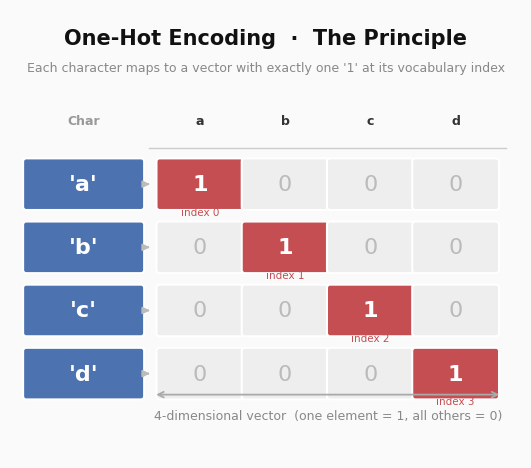

The matplotlib source for this figure: (Note: this script raises an exception after producing the figure.)
"""
Diagrams: One-Hot Character Encoding
======================================
Generates two images:

  one_hot_simple.png   —  tiny a/b/c/d example to show the principle
  one_hot_encoding.png —  the actual window chars from the Shakespeare example

Run from the repo root:
    python examples/rnn/02_one_hot_encoding.py
"""

import matplotlib.patches as mpatches
import matplotlib.pyplot as plt

plt.rcParams.update({"font.family": "DejaVu Sans"})

# ── colours ────────────────────────────────────────────────────────────────────
C_BG = "#FAFAFA"
C_HOT = "#C44E52"  # the '1' cell
C_ZERO = "#EEEEEE"  # '0' cells
C_UNKNOWN = "#F4CCA0"  # chars outside the vocabulary
C_CHAR = "#4C72B0"  # left-hand character label


# ── helpers ────────────────────────────────────────────────────────────────────
def rbox(ax, cx, cy, w, h, fc, ec="white", lw=1.5, z=2):
    ax.add_patch(
        mpatches.FancyBboxPatch(
            (cx - w / 2, cy - h / 2),
            w,
            h,
            boxstyle="round,pad=0.04",
            fc=fc,
            ec=ec,
            lw=lw,
            zorder=z,
        )
    )


def label(ax, x, y, s, size=10, color="#222222", weight="normal", ha="center", va="center"):
    ax.text(x, y, s, fontsize=size, color=color, fontweight=weight, ha=ha, va=va, zorder=5)


def one_hot(ch, vocab):
    vec = [0] * len(vocab)
    if ch in vocab:
        vec[vocab.index(ch)] = 1
    return vec


# ── diagram function ───────────────────────────────────────────────────────────
def make_diagram(
    vocab,
    chars,
    filename,
    title,
    subtitle,
    cell_w=0.50,
    cell_h=0.62,
    num_size=11,
    char_label_size=14,
):
    """
    vocab       : list of strings — the full vocabulary (column headers)
    chars       : list of (char, display_label) tuples — rows to draw
    filename    : output path
    title       : main title string
    subtitle    : smaller subtitle string
    cell_w/h    : grid cell dimensions in figure-inches
    num_size    : font size for the 0/1 values in cells
    char_label_size : font size for the character label boxes
    """
    n_vocab = len(vocab)
    n_chars = len(chars)

    margin_l = 1.9  # left margin for character labels
    margin_r = 0.3  # right margin
    margin_t = 1.7  # top margin (title + subtitle + header)
    margin_b = 0.85  # bottom margin (dimension arrow + label)

    fig_w = margin_l + n_vocab * cell_w + margin_r
    fig_h = margin_t + n_chars * cell_h + margin_b

    fig, ax = plt.subplots(figsize=(fig_w, fig_h))
    ax.set_xlim(0, fig_w)
    ax.set_ylim(0, fig_h)
    ax.set_facecolor(C_BG)
    fig.patch.set_facecolor(C_BG)
    ax.axis("off")

    # ── title & subtitle ───────────────────────────────────────────────────────
    label(ax, fig_w / 2, fig_h - 0.38, title, size=15, weight="bold", color="#111111")
    label(ax, fig_w / 2, fig_h - 0.76, subtitle, size=9, color="#888888")

    # ── vocabulary header ──────────────────────────────────────────────────────
    y_header = fig_h - margin_t + cell_h * 0.3

    label(ax, margin_l / 2, y_header, "Char", size=9, color="#999999", weight="bold")

    for j, ch in enumerate(vocab):
        cx = margin_l + j * cell_w + cell_w / 2
        disp = "·" if ch == " " else ch
        label(ax, cx, y_header, disp, size=9, color="#333333", weight="bold")

    ax.plot(
        [margin_l - 0.1, margin_l + n_vocab * cell_w + 0.1],
        [y_header - cell_h * 0.42, y_header - cell_h * 0.42],
        color="#CCCCCC",
        lw=1.0,
    )

    # ── grid rows ──────────────────────────────────────────────────────────────
    for i, (ch, display) in enumerate(chars):
        row_cy = y_header - cell_h * (i + 1)
        vec = one_hot(ch, vocab)
        in_vocab = ch in vocab

        # character label box
        rbox(ax, margin_l / 2, row_cy, margin_l * 0.78, cell_h * 0.72, fc=C_CHAR)
        label(ax, margin_l / 2, row_cy, display, size=char_label_size, color="white", weight="bold")

        # arrow → grid
        ax.annotate(
            "",
            xy=(margin_l - 0.06, row_cy),
            xytext=(margin_l / 2 + margin_l * 0.39 + 0.05, row_cy),
            arrowprops=dict(arrowstyle="-|>", color="#BBBBBB", lw=1.3),
            zorder=3,
        )

        # grid cells
        for j, val in enumerate(vec):
            cx = margin_l + j * cell_w + cell_w / 2
            if not in_vocab:
                fc, cell_txt, tc = C_UNKNOWN, "?", "#AA6600"
            elif val == 1:
                fc, cell_txt, tc = C_HOT, "1", "white"
            else:
                fc, cell_txt, tc = C_ZERO, "0", "#BBBBBB"

            rbox(ax, cx, row_cy, cell_w - 0.06, cell_h * 0.72, fc=fc)
            label(
                ax,
                cx,
                row_cy,
                cell_txt,
                size=num_size,
                color=tc,
                weight="bold" if val == 1 else "normal",
            )

        # hot-cell index annotation
        if in_vocab:
            hot_j = vocab.index(ch)
            hot_cx = margin_l + hot_j * cell_w + cell_w / 2
            label(ax, hot_cx, row_cy - cell_h * 0.44, f"index {hot_j}", size=7.5, color=C_HOT)
        else:
            label(
                ax,
                margin_l + n_vocab * cell_w + 0.15,
                row_cy,
                "not in simplified vocab",
                size=8,
                color="#CC8800",
                ha="left",
            )

    # ── dimension arrow ────────────────────────────────────────────────────────
    bot_y = y_header - cell_h * (n_chars + 0.15)
    ax.annotate(
        "",
        xy=(margin_l + n_vocab * cell_w + 0.05, bot_y - 0.15),
        xytext=(margin_l - 0.05, bot_y - 0.15),
        arrowprops=dict(arrowstyle="<->", color="#AAAAAA", lw=1.3),
        zorder=3,
    )
    label(
        ax,
        margin_l + n_vocab * cell_w / 2,
        bot_y - 0.42,
        f"{n_vocab}-dimensional vector  (one element = 1, all others = 0)",
        size=9,
        color="#888888",
    )

    plt.savefig(filename, dpi=150, bbox_inches="tight", facecolor=C_BG)
    print(f"Saved: {filename}")
    plt.close()


# ── Diagram 1: simple a/b/c/d principle diagram ────────────────────────────────
make_diagram(
    vocab=["a", "b", "c", "d"],
    chars=[("a", "'a'"), ("b", "'b'"), ("c", "'c'"), ("d", "'d'")],
    filename="examples/rnn/one_hot_simple.png",
    title="One-Hot Encoding  ·  The Principle",
    subtitle="Each character maps to a vector with exactly one '1' at its vocabulary index",
    cell_w=1.1,
    cell_h=0.82,
    num_size=16,
    char_label_size=16,
)

# ── Diagram 2: Shakespeare window chars (simplified vocab) ─────────────────────
make_diagram(
    vocab=[" "] + list("abcdefghijklmnopqrstuvwxyz"),
    chars=[("b", "'b'"), ("e", "'e'"), (",", "','"), (" ", "' '")],
    filename="examples/rnn/one_hot_encoding.png",
    title="One-Hot Encoding  ·  Shakespeare Example",
    subtitle="Vocabulary: space + a–z  (27 chars · simplified; real vocab includes uppercase & punctuation)",
    cell_w=0.50,
    cell_h=0.62,
    num_size=8.5,
    char_label_size=14,
)
